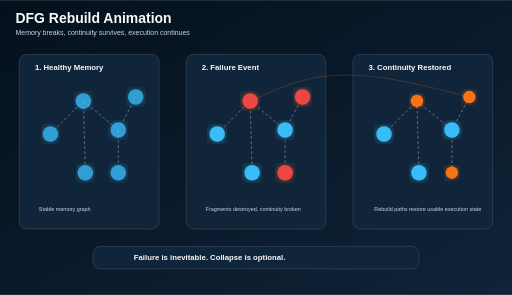
t = 0.00 s
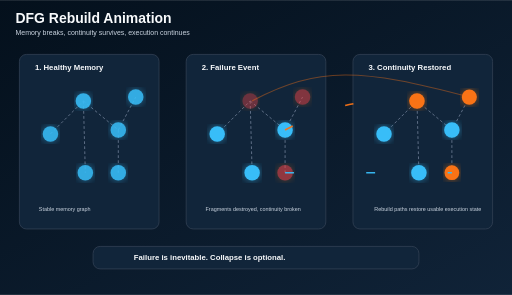
t = 0.53 s
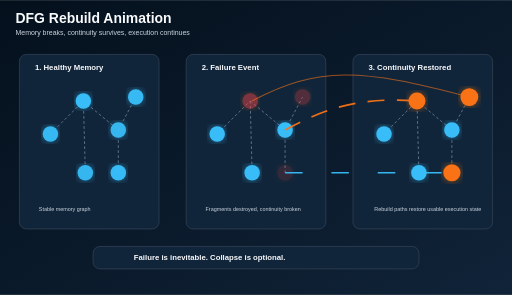
t = 1.05 s
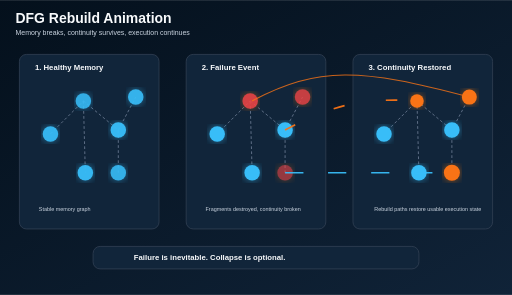
t = 1.60 s
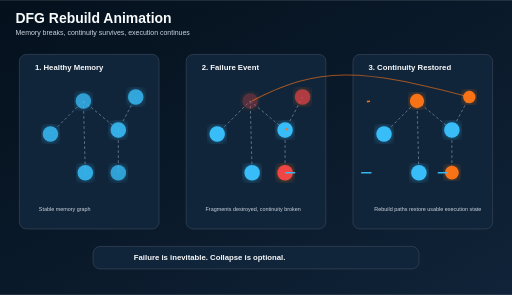
t = 2.10 s
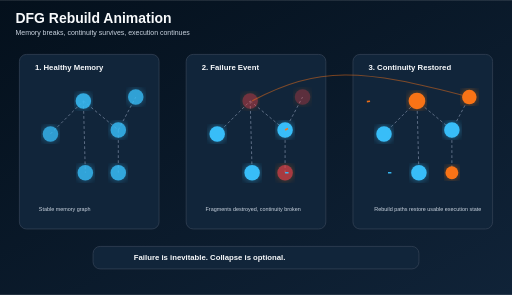
t = 2.50 s

The animated SVG that drew these frames (rendered in a browser with its animation timeline set to each time). Animation: 15 SMIL elements (animate=15); one cycle of 3.20 s, repeats indefinitely.

<svg width="1320" height="760" viewBox="0 0 1320 760" xmlns="http://www.w3.org/2000/svg">
  <defs>
    <linearGradient id="bg4" x1="0" y1="0" x2="1" y2="1">
      <stop offset="0%" stop-color="#04101c"></stop>
      <stop offset="100%" stop-color="#102338"></stop>
    </linearGradient>

    <filter id="glowBlue">
      <feDropShadow dx="0" dy="0" stdDeviation="9" flood-color="#38bdf8" flood-opacity="0.55"></feDropShadow>
    </filter>

    <filter id="glowOrange">
      <feDropShadow dx="0" dy="0" stdDeviation="10" flood-color="#f97316" flood-opacity="0.55"></feDropShadow>
    </filter>

    <style>
      .title { fill:#f8fafc; font-family:Arial, Helvetica, sans-serif; font-size:36px; font-weight:700; }
      .subtitle { fill:#cbd5e1; font-family:Arial, Helvetica, sans-serif; font-size:18px; }
      .label { fill:#f8fafc; font-family:Arial, Helvetica, sans-serif; font-size:20px; font-weight:700; }
      .text { fill:#cbd5e1; font-family:Arial, Helvetica, sans-serif; font-size:14px; }
      .panel { fill:#11253a; stroke:#334155; stroke-width:2; rx:18; ry:18; }
      .link { stroke:#64748b; stroke-width:2.4; fill:none; stroke-dasharray:7 6; }
    </style>
  </defs>

  <rect width="1320" height="760" fill="url(#bg4)"></rect>

  <text x="40" y="58" class="title">DFG Rebuild Animation</text>
  <text x="40" y="90" class="subtitle">Memory breaks, continuity survives, execution continues</text>

  <!-- panels -->
  <rect x="50" y="140" width="360" height="450" class="panel"></rect>
  <rect x="480" y="140" width="360" height="450" class="panel"></rect>
  <rect x="910" y="140" width="360" height="450" class="panel"></rect>

  <text x="90" y="180" class="label">1. Healthy Memory</text>
  <text x="520" y="180" class="label">2. Failure Event</text>
  <text x="950" y="180" class="label">3. Continuity Restored</text>

  <!-- Panel 1 -->
  <line x1="130" y1="345" x2="215" y2="260" class="link"></line>
  <line x1="215" y1="260" x2="305" y2="335" class="link"></line>
  <line x1="305" y1="335" x2="350" y2="250" class="link"></line>
  <line x1="215" y1="260" x2="220" y2="445" class="link"></line>
  <line x1="305" y1="335" x2="305" y2="445" class="link"></line>

  <circle cx="130" cy="345" r="20" fill="#38bdf8" filter="url(#glowBlue)">
    <animate attributeName="opacity" values="0.8;1;0.8" dur="2.5s" repeatCount="indefinite"></animate>
  </circle>
  <circle cx="215" cy="260" r="20" fill="#38bdf8" filter="url(#glowBlue)">
    <animate attributeName="opacity" values="0.8;1;0.8" dur="2.1s" repeatCount="indefinite"></animate>
  </circle>
  <circle cx="305" cy="335" r="20" fill="#38bdf8" filter="url(#glowBlue)">
    <animate attributeName="opacity" values="0.8;1;0.8" dur="2.8s" repeatCount="indefinite"></animate>
  </circle>
  <circle cx="350" cy="250" r="20" fill="#38bdf8" filter="url(#glowBlue)">
    <animate attributeName="opacity" values="0.8;1;0.8" dur="2.4s" repeatCount="indefinite"></animate>
  </circle>
  <circle cx="220" cy="445" r="20" fill="#38bdf8" filter="url(#glowBlue)">
    <animate attributeName="opacity" values="0.8;1;0.8" dur="2.7s" repeatCount="indefinite"></animate>
  </circle>
  <circle cx="305" cy="445" r="20" fill="#38bdf8" filter="url(#glowBlue)">
    <animate attributeName="opacity" values="0.8;1;0.8" dur="2.2s" repeatCount="indefinite"></animate>
  </circle>

  <!-- Panel 2 -->
  <line x1="560" y1="345" x2="645" y2="260" class="link"></line>
  <line x1="645" y1="260" x2="735" y2="335" class="link"></line>
  <line x1="735" y1="335" x2="780" y2="250" class="link"></line>
  <line x1="645" y1="260" x2="650" y2="445" class="link"></line>
  <line x1="735" y1="335" x2="735" y2="445" class="link"></line>

  <circle cx="560" cy="345" r="20" fill="#38bdf8" filter="url(#glowBlue)"></circle>
  <circle cx="645" cy="260" r="20" fill="#ef4444" filter="url(#glowOrange)">
    <animate attributeName="opacity" values="1;0.15;1" dur="1.5s" repeatCount="indefinite"></animate>
  </circle>
  <circle cx="735" cy="335" r="20" fill="#38bdf8" filter="url(#glowBlue)"></circle>
  <circle cx="780" cy="250" r="20" fill="#ef4444" filter="url(#glowOrange)">
    <animate attributeName="opacity" values="1;0.15;1" dur="1.8s" repeatCount="indefinite"></animate>
  </circle>
  <circle cx="650" cy="445" r="20" fill="#38bdf8" filter="url(#glowBlue)"></circle>
  <circle cx="735" cy="445" r="20" fill="#ef4444" filter="url(#glowOrange)">
    <animate attributeName="opacity" values="1;0.15;1" dur="2.1s" repeatCount="indefinite"></animate>
  </circle>

  <!-- Panel 3 -->
  <line x1="990" y1="345" x2="1075" y2="260" class="link"></line>
  <line x1="1075" y1="260" x2="1165" y2="335" class="link"></line>
  <line x1="1165" y1="335" x2="1210" y2="250" class="link"></line>
  <line x1="1075" y1="260" x2="1080" y2="445" class="link"></line>
  <line x1="1165" y1="335" x2="1165" y2="445" class="link"></line>

  <circle cx="990" cy="345" r="20" fill="#38bdf8" filter="url(#glowBlue)"></circle>
  <circle cx="1075" cy="260" r="20" fill="#f97316" filter="url(#glowOrange)">
    <animate attributeName="r" values="16;23;16" dur="1.8s" repeatCount="indefinite"></animate>
  </circle>
  <circle cx="1165" cy="335" r="20" fill="#38bdf8" filter="url(#glowBlue)"></circle>
  <circle cx="1210" cy="250" r="20" fill="#f97316" filter="url(#glowOrange)">
    <animate attributeName="r" values="16;23;16" dur="2.1s" repeatCount="indefinite"></animate>
  </circle>
  <circle cx="1080" cy="445" r="20" fill="#38bdf8" filter="url(#glowBlue)"></circle>
  <circle cx="1165" cy="445" r="20" fill="#f97316" filter="url(#glowOrange)">
    <animate attributeName="r" values="16;23;16" dur="2.4s" repeatCount="indefinite"></animate>
  </circle>

  <!-- rebuild paths -->
  <path d="M735 335 C845 275, 930 250, 1075 260" stroke="#f97316" stroke-width="4.2" fill="none" opacity="0.95">
    <animate attributeName="stroke-dasharray" values="0,260;48,10;0,260" dur="2.3s" repeatCount="indefinite"></animate>
  </path>

  <path d="M735 445 C855 445, 930 445, 1165 445" stroke="#38bdf8" stroke-width="4.2" fill="none" opacity="0.95">
    <animate attributeName="stroke-dasharray" values="0,300;58,10;0,300" dur="2.7s" repeatCount="indefinite"></animate>
  </path>

  <path d="M650 260 C820 170, 930 175, 1210 250" stroke="#f97316" stroke-width="2.8" fill="none" opacity="0.55">
    <animate attributeName="opacity" values="0.2;0.8;0.2" dur="3.2s" repeatCount="indefinite"></animate>
  </path>

  <text x="100" y="545" class="text">Stable memory graph</text>
  <text x="530" y="545" class="text">Fragments destroyed, continuity broken</text>
  <text x="965" y="545" class="text">Rebuild paths restore usable execution state</text>

  <rect x="240" y="635" width="840" height="58" class="panel"></rect>
  <text x="345" y="670" class="label">Failure is inevitable. Collapse is optional.</text>
</svg>
